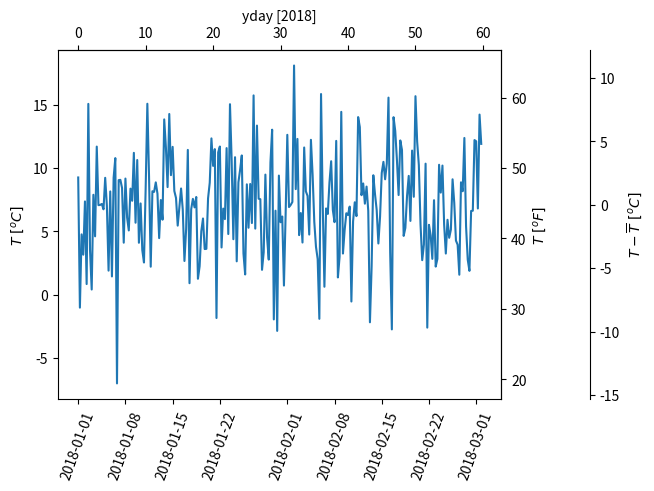

This chart was generated by the following Python code:
import datetime

import matplotlib.pyplot as plt
import numpy as np

import matplotlib.dates as mdates

dates = [datetime.datetime(2018, 1, 1) + datetime.timedelta(hours=k * 6)
         for k in range(240)]
temperature = np.random.randn(len(dates)) * 4 + 6.7
fig, ax = plt.subplots(layout='constrained')

ax.plot(dates, temperature)
ax.set_ylabel(r'$T\ [^oC]$')
ax.xaxis.set_tick_params(rotation=70)


def date2yday(x):
    """Convert matplotlib datenum to days since 2018-01-01."""
    print(x, mdates.date2num(datetime.datetime(2018, 1, 1)))
    y = x - mdates.date2num(datetime.datetime(2018, 1, 1))
    return y


def yday2date(x):
    """Return a matplotlib datenum for *x* days after 2018-01-01."""
    print(x, mdates.date2num(datetime.datetime(2018, 1, 1)))
    y = x + mdates.date2num(datetime.datetime(2018, 1, 1))
    return y


secax_x = ax.secondary_xaxis('top', functions=(date2yday, yday2date))
secax_x.set_xlabel('yday [2018]')


def celsius_to_fahrenheit(x):
    return x * 1.8 + 32


def fahrenheit_to_celsius(x):
    return (x - 32) / 1.8


secax_y = ax.secondary_yaxis(
    'right', functions=(celsius_to_fahrenheit, fahrenheit_to_celsius))
secax_y.set_ylabel(r'$T\ [^oF]$')


def celsius_to_anomaly(x):
    return (x - np.mean(temperature))


def anomaly_to_celsius(x):
    return (x + np.mean(temperature))


# use of a float for the position:
secax_y2 = ax.secondary_yaxis(
    1.2, functions=(celsius_to_anomaly, anomaly_to_celsius))
secax_y2.set_ylabel(r'$T - \overline{T}\ [^oC]$')


plt.show()